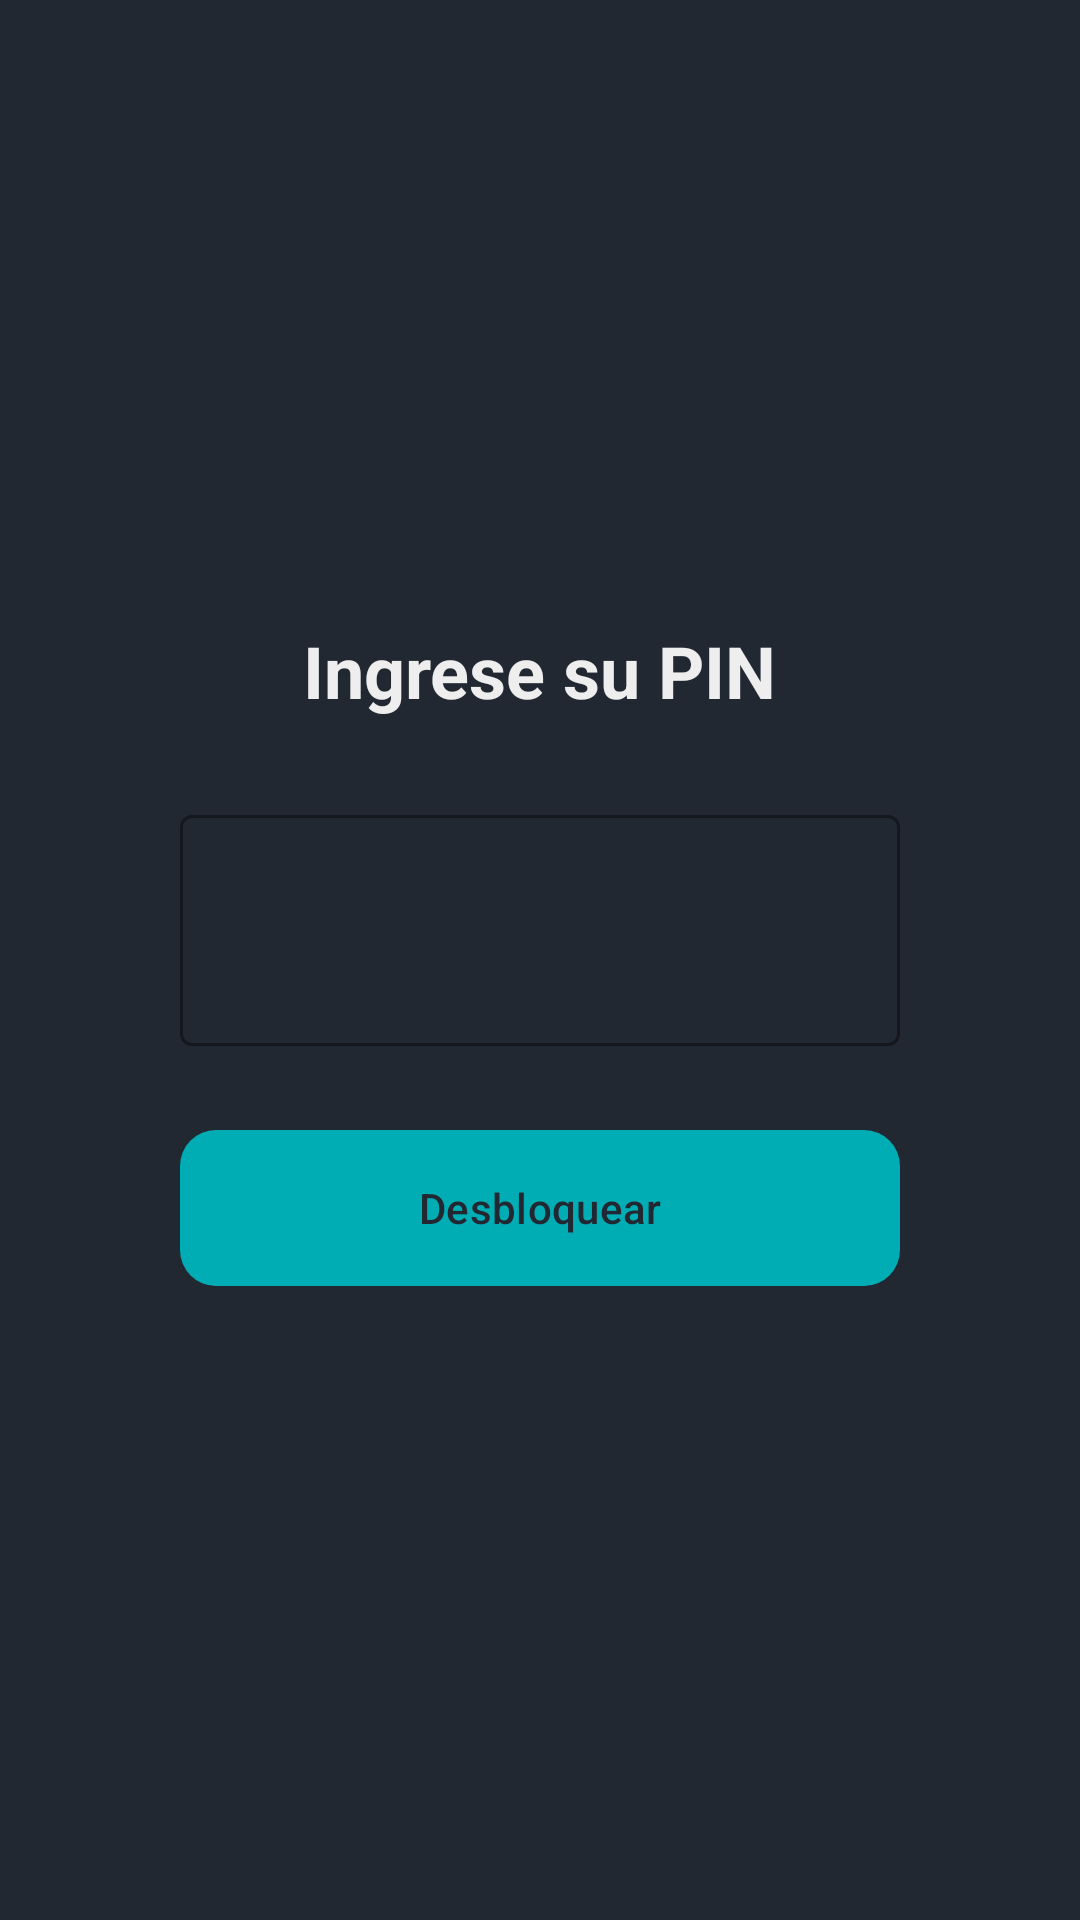

The Android layout XML behind this screen, and the referenced resources:
<!-- AndroidManifest.xml: activity theme Theme.LockApp -->
<!-- res/layout/activity_pin.xml -->
<?xml version="1.0" encoding="utf-8"?>
<androidx.constraintlayout.widget.ConstraintLayout xmlns:android="http://schemas.android.com/apk/res/android"
    xmlns:app="http://schemas.android.com/apk/res-auto"
    android:layout_width="match_parent"
    android:layout_height="match_parent"
    android:background="@color/bg_light_black">

    <TextView
        android:id="@+id/pin_title"
        android:layout_width="wrap_content"
        android:layout_height="wrap_content"
        android:text="Ingrese su PIN"
        android:textColor="@color/text_white"
        android:textSize="24sp"
        android:textStyle="bold"
        app:layout_constraintBottom_toTopOf="@+id/pin_layout"
        app:layout_constraintEnd_toEndOf="parent"
        app:layout_constraintStart_toStartOf="parent"
        app:layout_constraintTop_toTopOf="parent"
        app:layout_constraintVertical_chainStyle="packed" />

    <com.google.android.material.textfield.TextInputLayout
        android:id="@+id/pin_layout"
        android:layout_width="match_parent"
        android:layout_height="wrap_content"
        android:layout_marginHorizontal="60dp"
        android:layout_marginTop="32dp"
        app:boxStrokeColor="@color/primary_turquoise"
        app:hintEnabled="false"
        app:layout_constraintBottom_toTopOf="@+id/btn_unlock"
        app:layout_constraintTop_toBottomOf="@+id/pin_title">

        <com.google.android.material.textfield.TextInputEditText
            android:id="@+id/pin_edit_text"
            android:layout_width="match_parent"
            android:layout_height="wrap_content"
            android:gravity="center"
            android:inputType="numberPassword"
            android:maxLength="4"
            android:textColor="@color/text_white"
            android:textSize="32sp" />
    </com.google.android.material.textfield.TextInputLayout>

    <com.google.android.material.button.MaterialButton
        android:id="@+id/btn_unlock"
        android:layout_width="match_parent"
        android:layout_height="60dp"
        android:layout_marginHorizontal="60dp"
        android:layout_marginTop="24dp"
        android:text="Desbloquear"
        android:textColor="@color/bg_light_black"
        app:backgroundTint="@color/primary_turquoise"
        app:cornerRadius="12dp"
        app:layout_constraintBottom_toBottomOf="parent"
        app:layout_constraintTop_toBottomOf="@+id/pin_layout" />

</androidx.constraintlayout.widget.ConstraintLayout>
<!-- resources referenced by this layout -->
<resources>
  <color name="bg_light_black">#222831</color>
  <color name="primary_turquoise">#00ADB5</color>
  <color name="text_white">#EEEEEE</color>
  <style name="Theme.LockApp" parent="Base.Theme.LockApp" />
  <style name="Base.Theme.LockApp" parent="Theme.Material3.DayNight.NoActionBar">
          
          <item name="colorPrimary">@color/primary_turquoise</item>
          <item name="colorOnPrimary">@color/bg_light_black</item>
          <item name="colorPrimaryContainer">@color/primary_dark</item>
          <item name="colorOnPrimaryContainer">@color/text_white</item>
  
          <item name="colorSecondary">@color/surface_grey</item>
          <item name="colorOnSecondary">@color/text_white</item>
  
          <item name="android:windowBackground">@color/bg_light_black</item>
          <item name="android:statusBarColor">@color/bg_light_black</item>
          <item name="android:navigationBarColor">@color/bg_light_black</item>
  
          
          <item name="android:textColorPrimary">@color/text_white</item>
          <item name="android:textColorSecondary">@color/text_grey</item>
          <item name="android:textColorHint">@color/text_grey</item>
  
          
          <item name="textAppearanceHeadlineLarge">@style/TextAppearance.App.HeadlineLarge</item>
          <item name="textAppearanceBodyMedium">@style/TextAppearance.App.BodyMedium</item>
  
          
          <item name="materialButtonStyle">@style/Widget.App.Button</item>
  
          
          <item name="isLightTheme">false</item>
      </style>
  <color name="primary_dark">#088186</color>
  <color name="surface_grey">#393E46</color>
  <color name="text_grey">#9DA4B0</color>
  <style name="TextAppearance.App.HeadlineLarge" parent="TextAppearance.Material3.HeadlineLarge">
          <item name="android:textColor">@color/text_white</item>
          <item name="android:textStyle">bold</item>
      </style>
  <style name="TextAppearance.App.BodyMedium" parent="TextAppearance.Material3.BodyMedium">
          <item name="android:textColor">@color/text_grey</item>
      </style>
  <style name="Widget.App.Button" parent="Widget.Material3.Button">
          
      </style>
</resources>
